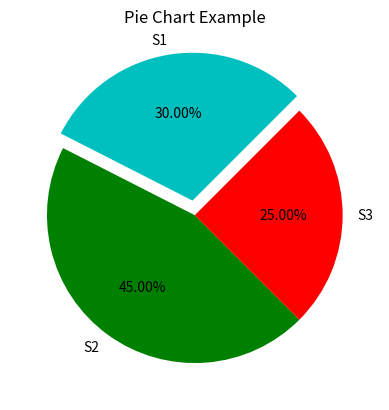

Python code for this plot:
#Pie Charts
#---------------------
import matplotlib.pyplot as plt
myLabels = ['S1', 'S2', 'S3']
sections = [ 60 ,  90 ,  50 ]     # 60 + 90 + 50 = 200
myColors = ['c',   'g',  'r']     # 30%  45%  25%

plt.pie(sections,   labels=myLabels, colors=myColors,
                    startangle = 45,
                    explode    = (.1, 0, 0 ),
                    autopct    = '%.2f%%'    )

plt.title('Pie Chart Example'  )
plt.show()